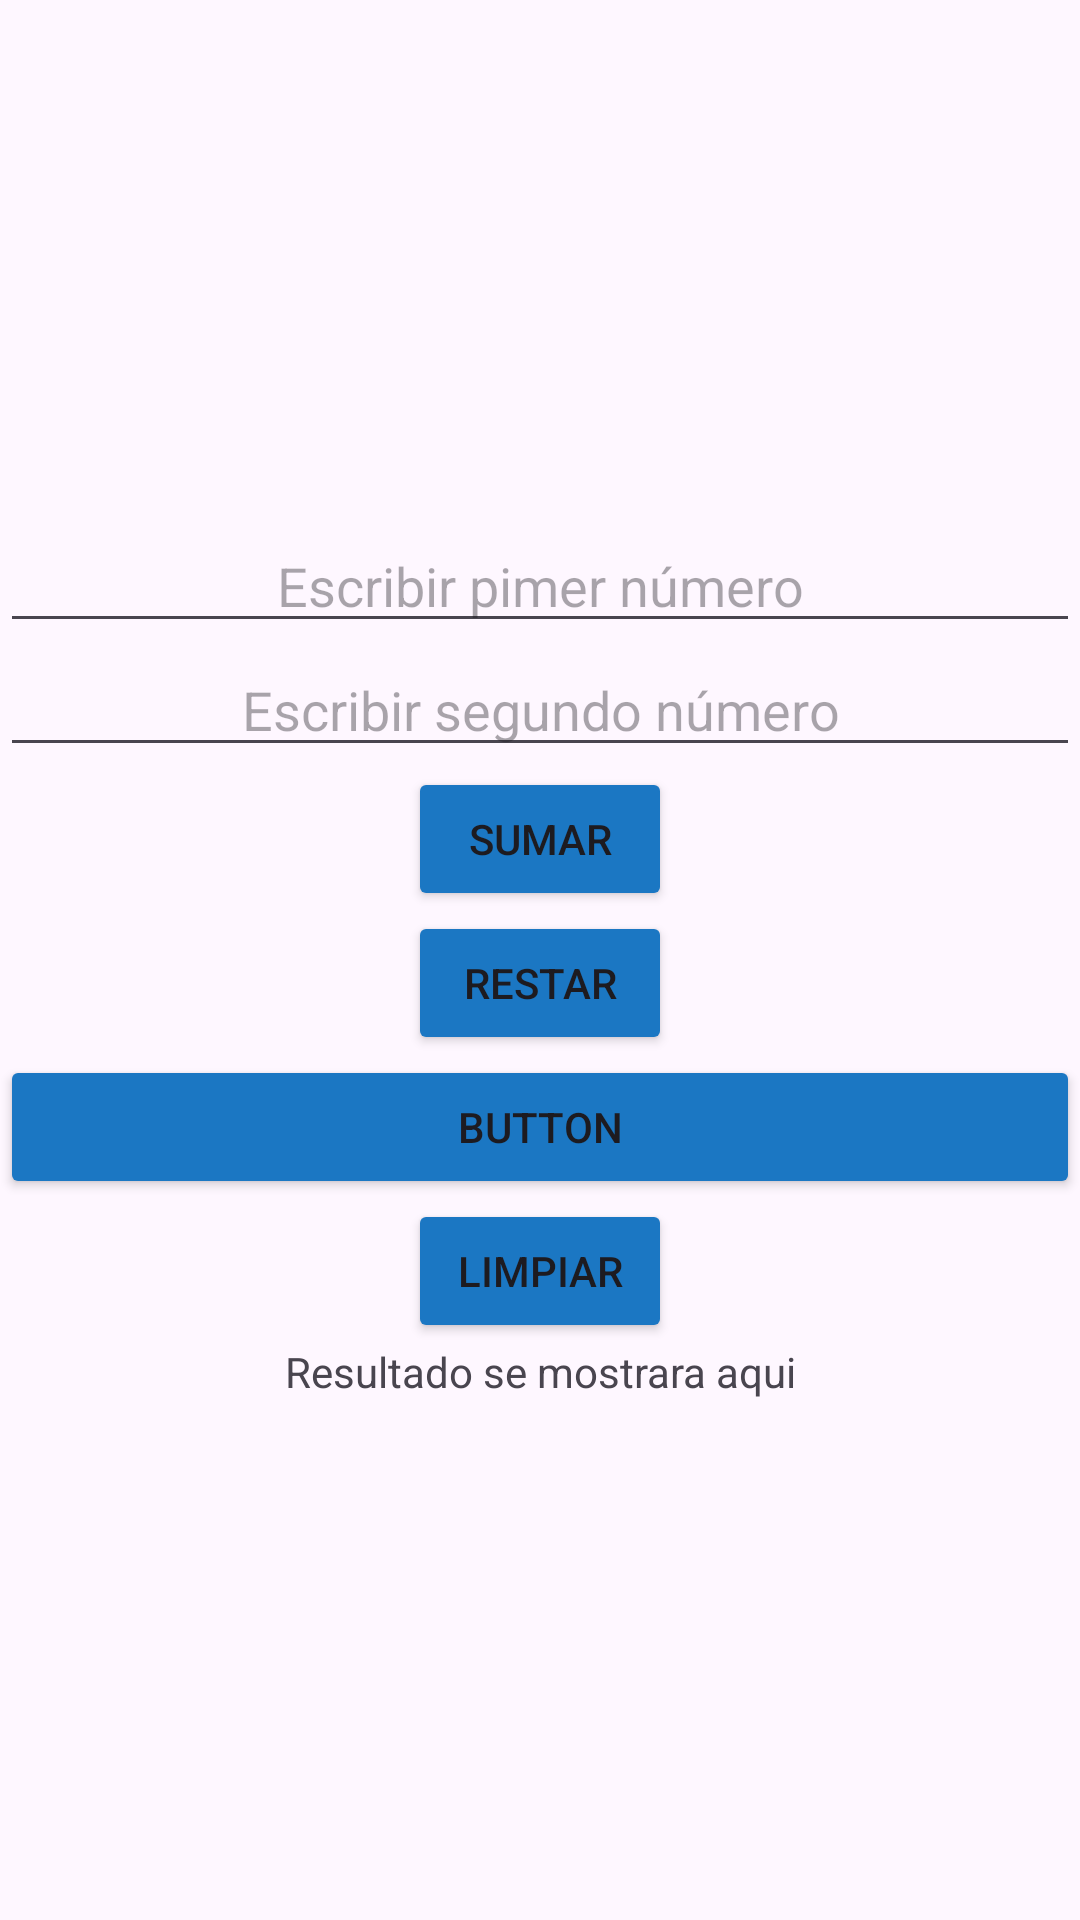

Android layout source for this screen:
<!-- AndroidManifest.xml: application theme Theme.IVSEMESTRE -->
<!-- res/layout/activity_calculadora.xml -->
<?xml version="1.0" encoding="utf-8"?>
<androidx.constraintlayout.widget.ConstraintLayout xmlns:android="http://schemas.android.com/apk/res/android"
    xmlns:app="http://schemas.android.com/apk/res-auto"
    xmlns:tools="http://schemas.android.com/tools"
    android:id="@+id/main"
    android:layout_width="match_parent"
    android:layout_height="match_parent"
    tools:context=".MainActivity">


    <LinearLayout
        android:layout_width="match_parent"
        android:layout_height="match_parent"
        android:orientation="vertical"
        android:gravity="center"
        tools:layout_editor_absoluteX="1dp"
        tools:layout_editor_absoluteY="1dp">


        <EditText
            android:id="@+id/txt_n1"
            android:layout_width="match_parent"
            android:layout_height="wrap_content"
            android:ems="10"
            android:gravity="center"
            android:hint="Escribir pimer número"
            android:inputType="text" />

        <EditText
            android:id="@+id/txt_n2"
            android:layout_width="match_parent"
            android:layout_height="wrap_content"
            android:ems="10"
            android:gravity="center"
            android:hint="Escribir segundo número"
            android:inputType="text" />

        <Button
            android:id="@+id/btn_sumar"
            android:layout_width="wrap_content"
            android:layout_height="wrap_content"
            android:backgroundTint="#1B77C3"
            android:gravity="center"
            android:text="Sumar" />

        <Button
            android:id="@+id/btn_restar"
            android:layout_width="wrap_content"
            android:layout_height="wrap_content"
            android:backgroundTint="#1B77C3"
            android:text="Restar" />

        <Button
            android:id="@+id/button3"
            android:layout_width="match_parent"
            android:layout_height="wrap_content"
            android:backgroundTint="#1B77C3"
            android:text="Button" />

        <Button
            android:id="@+id/btn_limpiar"
            android:layout_width="wrap_content"
            android:layout_height="wrap_content"
            android:backgroundTint="#1B77C3"
            android:text="Limpiar" />

        <TextView
            android:id="@+id/txt_r"
            android:layout_width="wrap_content"
            android:layout_height="wrap_content"
            android:gravity="center"
            android:text="Resultado se mostrara aqui" />
    </LinearLayout>
</androidx.constraintlayout.widget.ConstraintLayout>
<!-- resources referenced by this layout -->
<resources>
  <style name="Theme.IVSEMESTRE" parent="Base.Theme.IVSEMESTRE" />
  <style name="Base.Theme.IVSEMESTRE" parent="Theme.Material3.DayNight.NoActionBar">
          
          
      </style>
</resources>
